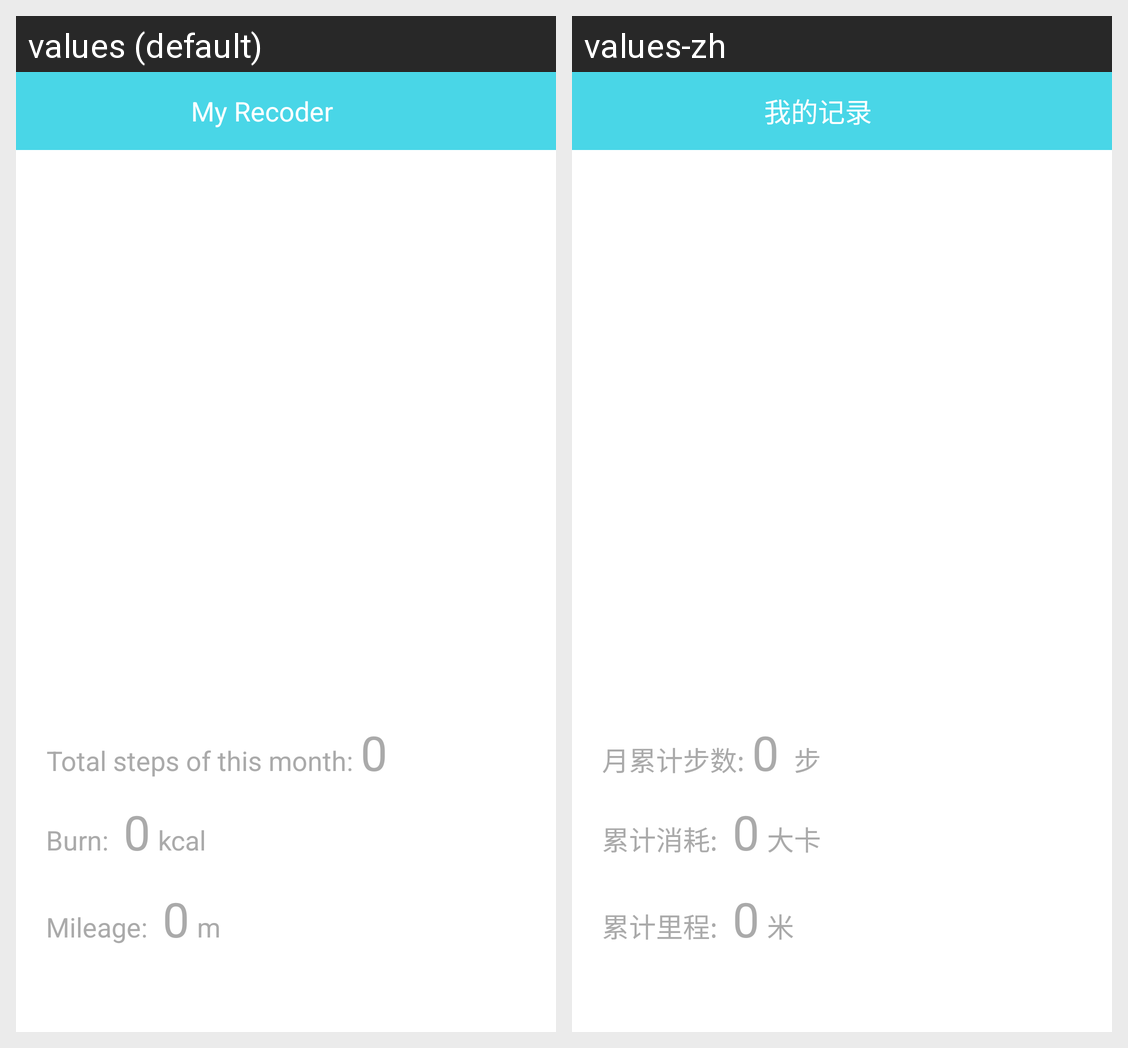

Here is an Android app screen in its default locale and in the app's own translations. Write out the translated-string differences for the strings that appear on this screen.
Android screen res/layout/sport_chart_view.xml rendered under 2 locales, left to right: values (default), values-zh. Device: Nexus 5 (rendered at 1080×1920; each locale shown at half size, 540×960, under a caption strip naming it); theme android:Theme.Holo.Light.
Strings drawn on this screen, with the default value and each locale's value (text and hints the layout hard-codes, and strings that could not be matched under every locale, appear in the picture but are not listed):

my_recoder
  values: My Recoder
  values-zh: 我的记录

total_stepnum_in_month
  values: Total steps of this month:
  values-zh: 月累计步数:

total_calorie_in_month
  values: Burn:
  values-zh: 累计消耗:

calorie_unit
  values: kcal
  values-zh: 大卡

total_mileage_in_month
  values: Mileage:
  values-zh: 累计里程:

meter_unit
  values: m
  values-zh: 米
